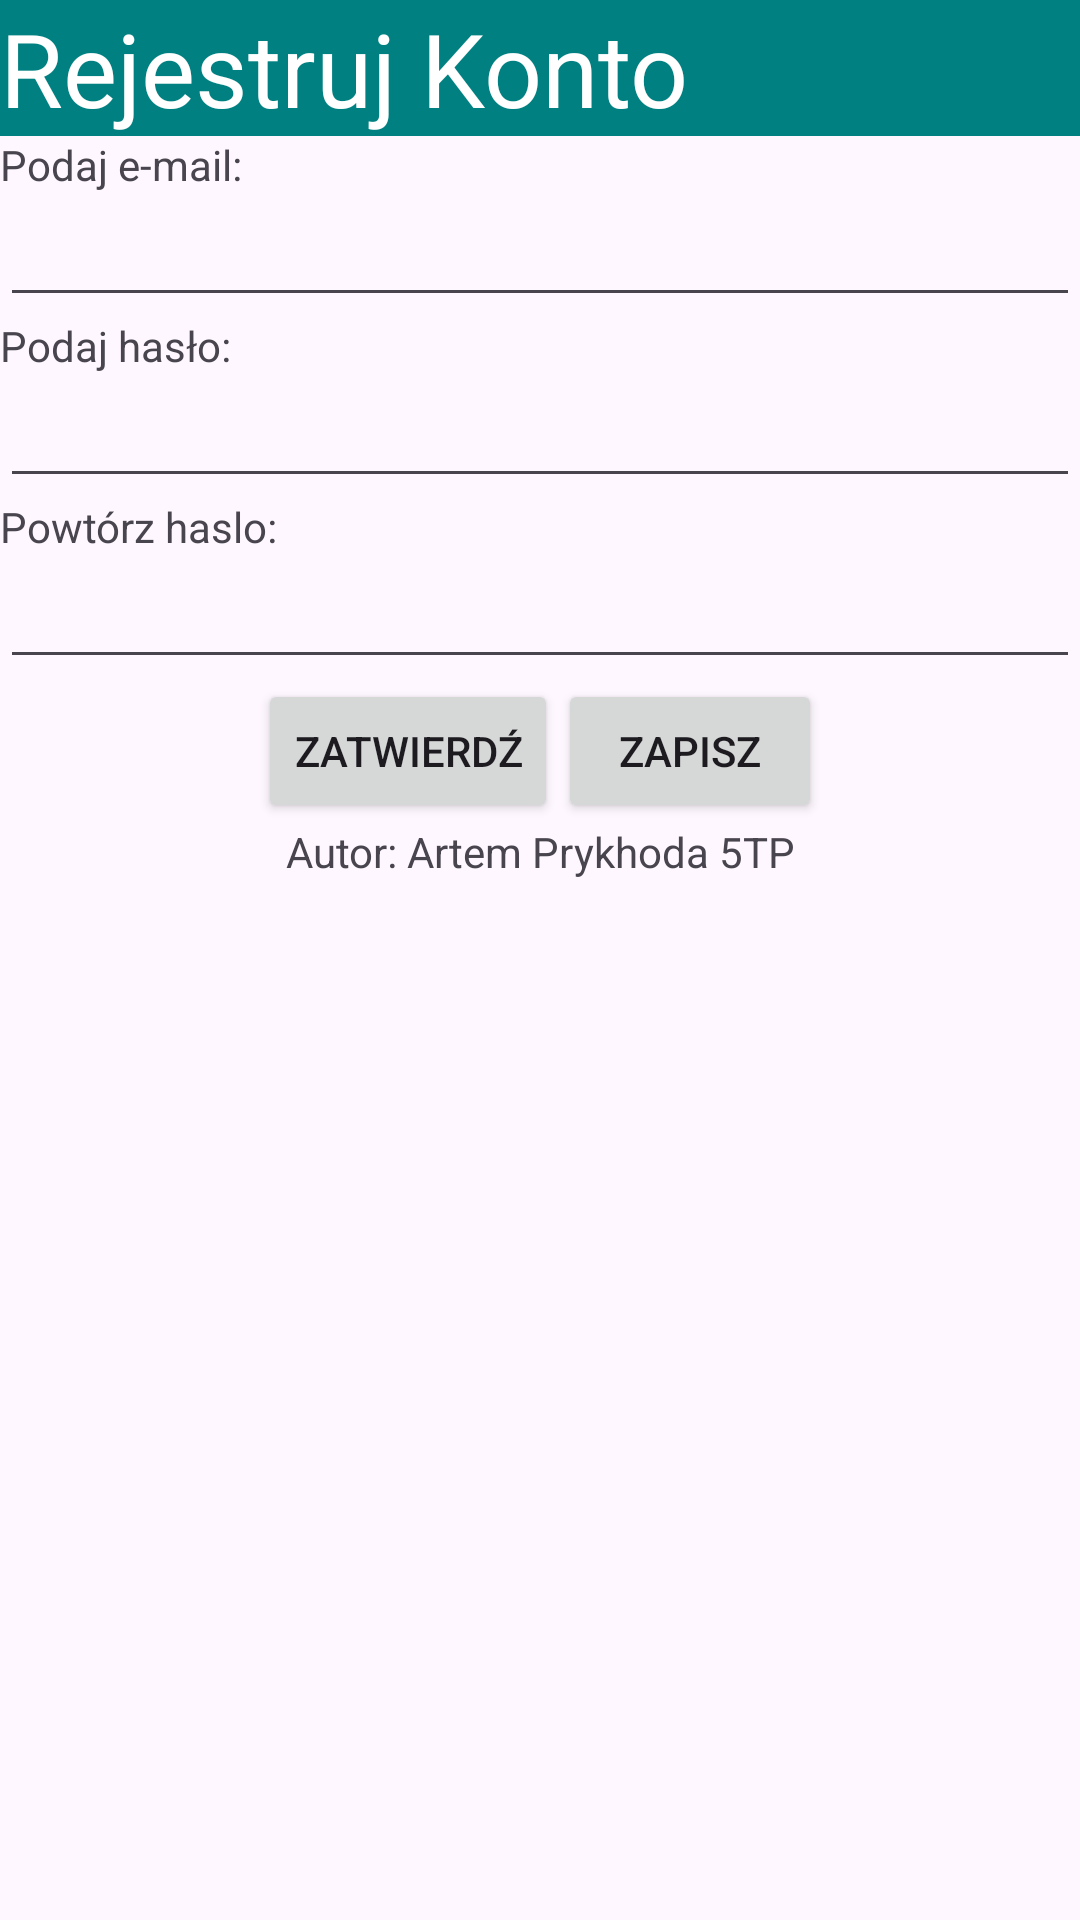

Write the Android layout XML for this screen, with the resource values it uses.
<!-- AndroidManifest.xml: application theme Theme.Rejestru_Konto -->
<!-- res/layout/activity_main.xml -->
<?xml version="1.0" encoding="utf-8"?>
<LinearLayout xmlns:android="http://schemas.android.com/apk/res/android"
    xmlns:app="http://schemas.android.com/apk/res-auto"
    xmlns:tools="http://schemas.android.com/tools"
    android:id="@+id/main"
    android:layout_width="match_parent"
    android:layout_height="match_parent"
    android:orientation="vertical"
    tools:context=".MainActivity">

    <TextView
        android:layout_width="match_parent"
        android:layout_height="wrap_content"
        android:background="#008080"
        android:text="@string/rejestruj_konto"
        android:textColor="@color/white"
        android:textSize="34sp" />

    <TextView
        android:layout_width="match_parent"
        android:layout_height="wrap_content"
        android:text="@string/podaj_e_mail" />

    <EditText
        android:id="@+id/editEmail"
        android:layout_width="match_parent"
        android:layout_height="wrap_content"
        android:inputType="textEmailAddress" />

    <TextView
        android:layout_width="match_parent"
        android:layout_height="wrap_content"
        android:text="@string/podaj_has_o" />

    <EditText
        android:id="@+id/editHaslo"
        android:layout_width="match_parent"
        android:layout_height="wrap_content"
        android:inputType="textPassword" />

    <TextView
        android:layout_width="match_parent"
        android:layout_height="wrap_content"
        android:text="Powtórz haslo:" />

    <EditText
        android:id="@+id/editDrugieHaslo"
        android:layout_width="match_parent"
        android:layout_height="wrap_content"
        android:inputType="textPassword" />
    <LinearLayout
        android:layout_width="wrap_content"
        android:layout_height="wrap_content"
        android:layout_gravity="center"
        android:orientation="horizontal">

        <Button
            android:id="@+id/confirm"
            android:layout_width="wrap_content"
            android:layout_height="wrap_content"
            android:text="@string/zatwierd" />

        <Button
            android:id="@+id/save"
            android:layout_width="wrap_content"
            android:layout_height="wrap_content"
            android:text="Zapisz" />
    </LinearLayout>


    <TextView
        android:id="@+id/komunikat"
        android:layout_width="match_parent"
        android:layout_height="wrap_content"
        android:gravity="center"
        android:text="Autor: Artem Prykhoda 5TP" />

</LinearLayout>
<!-- resources referenced by this layout -->
<resources>
  <string name="podaj_e_mail">Podaj e-mail:</string>
  <string name="podaj_has_o">Podaj hasło:</string>
  <string name="rejestruj_konto">Rejestruj Konto</string>
  <string name="zatwierd">Zatwierdź</string>
  <style name="Theme.Rejestru_Konto" parent="Base.Theme.Rejestru_Konto" />
  <style name="Base.Theme.Rejestru_Konto" parent="Theme.Material3.DayNight.NoActionBar">
          
          
      </style>
  <!-- not gathered from this repository: default colours our renderer supplied (Android Studio template values) -->
  <color name="white">#FFFFFFFF</color>
</resources>
